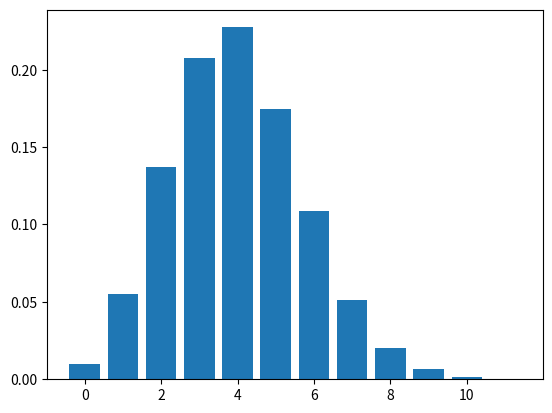
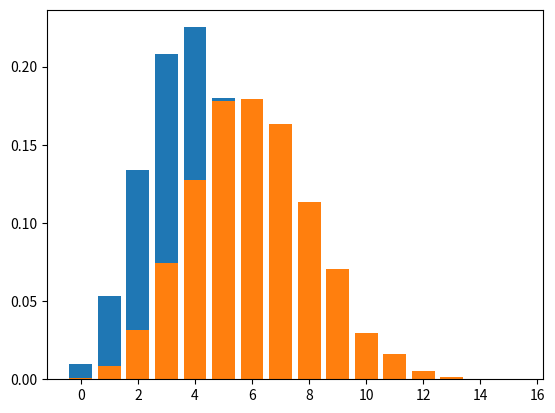

Generate these figures, in order, with matplotlib:
import numpy as np
from numpy.random import randint
from numpy.random import binomial
from numpy.random import poisson
import pandas as pd
import matplotlib.pyplot as plt

def myBernoulli(p=0.5, seq_length=1):
    # Return random Bernoulli sample with probability p
    #
    return binomial(1, p, seq_length)

def myBinomial(n=1, p=0.5):
    """
    This method returns a binomial random variable with parameters n and p.
    The default parameters are n=1 and p=0.5; this can be changed by passing
    arguments to the method.
    """
    count = 0
    for idx in range(0,n):
        count += myBernoulli(p)
    return count.item()

seq_length = 10000
n = 16
p = 0.25

sequence = []
for idx in range(seq_length):
    sequence.append(myBinomial(n,p))

epmf = np.bincount(sequence) / seq_length

bins = list(range(len(epmf)))
plt.bar(bins, epmf)
plt.show

from scipy.stats import binom
fig, ax = plt.subplots(1, 1)

x = np.arange(binom.ppf(0.0001, n, p), binom.ppf(0.9999, n, p))
plt.bar(x, binom.pmf(x, n, p))
plt.show

seq_length = 10000
p = 0.25

sequence = []
for idx in range(seq_length):
    sequence.append(myBinomial(16,p)+myBinomial(8,p))

epmf = np.bincount(sequence) / seq_length

bins = list(range(len(epmf)))
plt.bar(bins, epmf)
plt.show

def myPoisson(lam=10.0, seq_length=1):
    # Return random Poisson sample with parameters lam
    #
    return poisson(lam, seq_length)

def myPoissonThinning(lam=10.0, p=0.5):
    return myBinom(myPoisson(parameterpoisson3), p)

seq_length = 10000

#
# EDIT
#